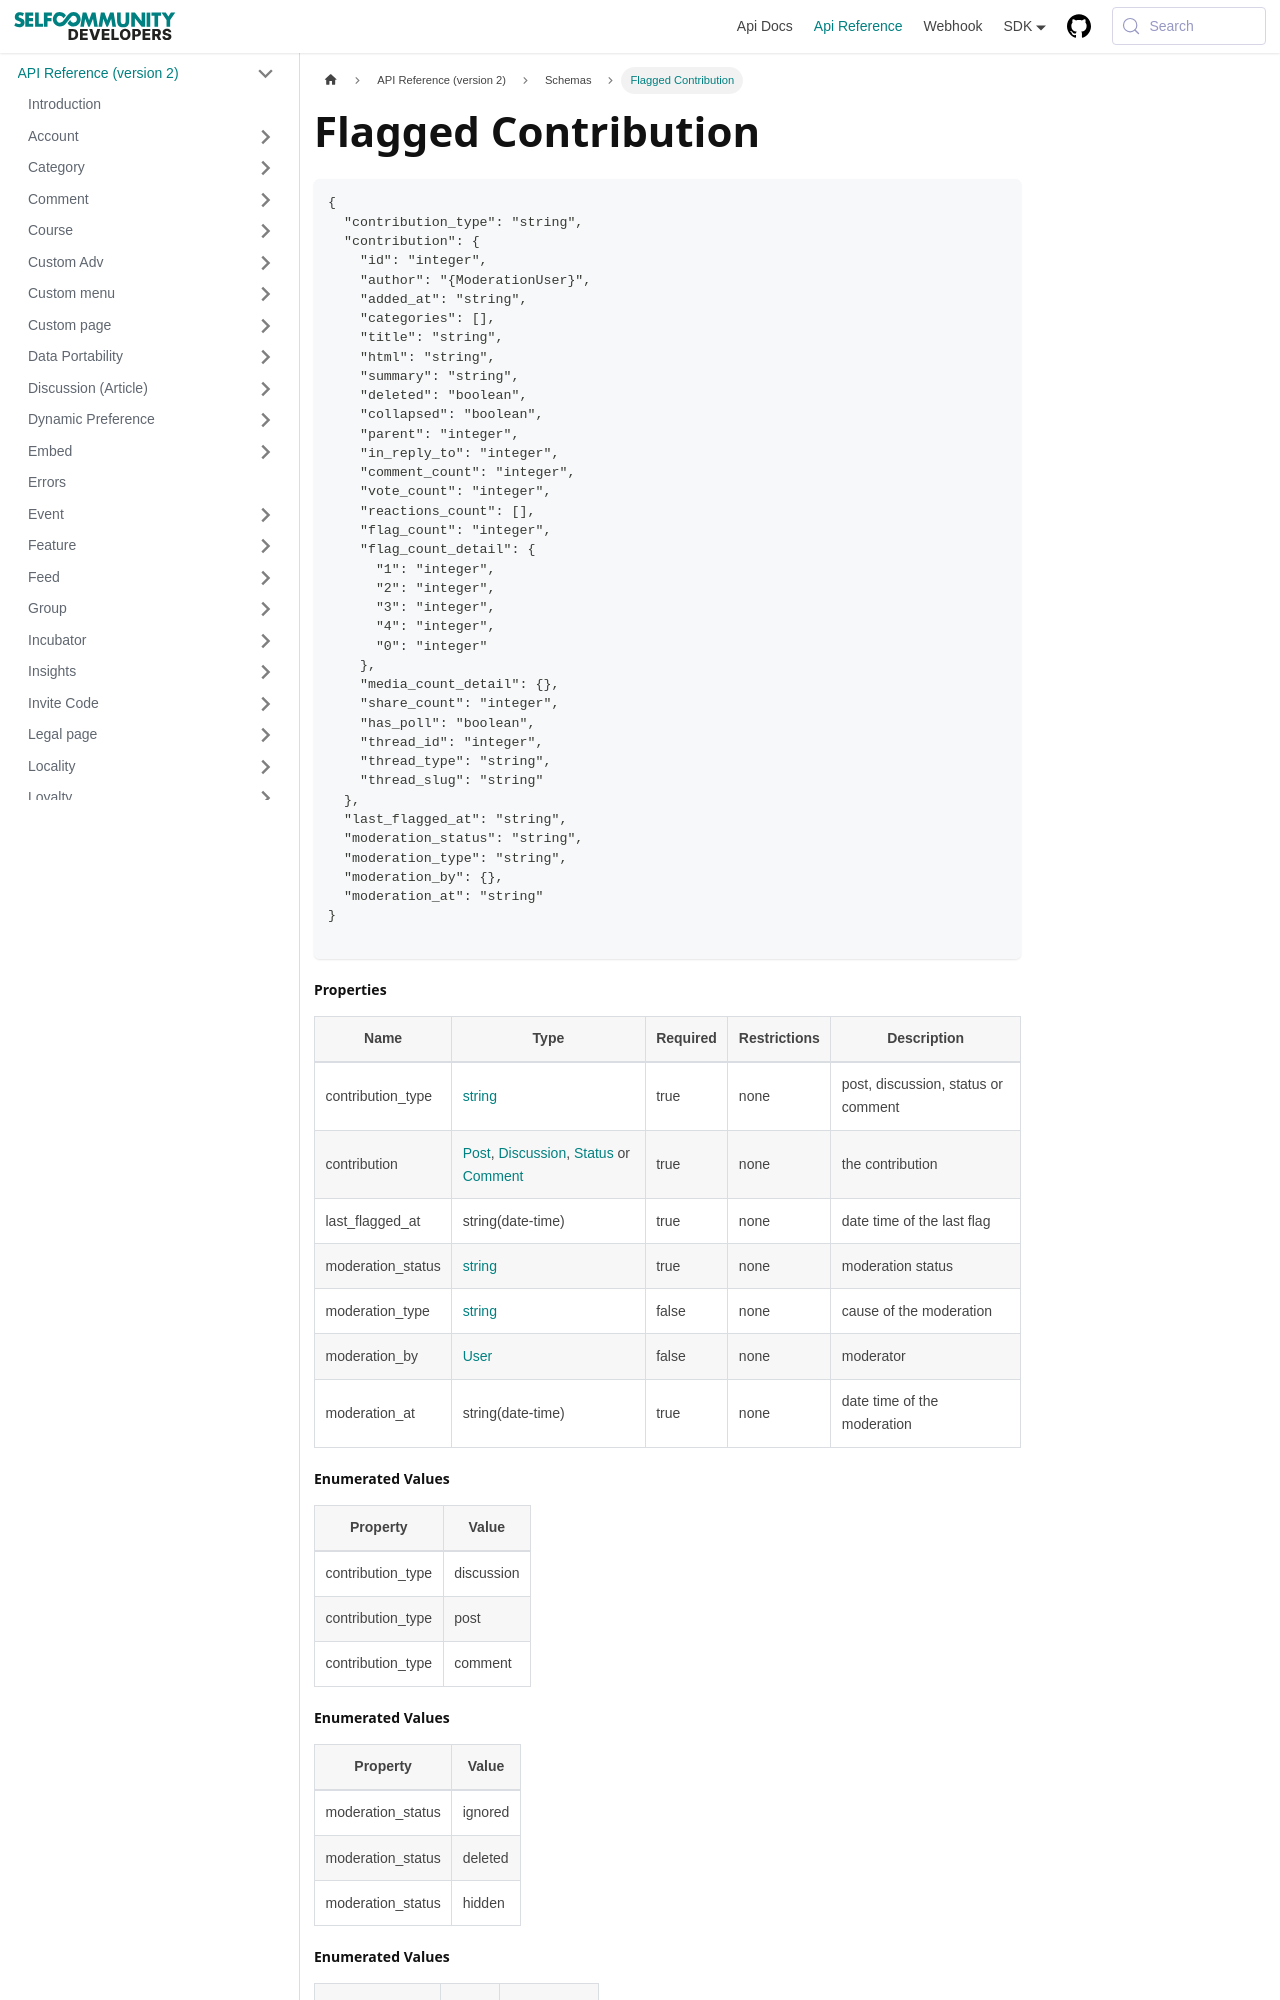

repository: selfcommunity/developers-doc · page: docs/apireference/v2/schemas/flagged_contribution/index.html · generator: docusaurus

---
sidebar_label: Flagged Contribution
sidebar_position: 1
title: Flagged Contribution
---

```json
{
  "contribution_type": "string",
  "contribution": {
    "id": "integer",
    "author": "{ModerationUser}",
    "added_at": "string",
    "categories": [],
    "title": "string",
    "html": "string",
    "summary": "string",
    "deleted": "boolean",
    "collapsed": "boolean",
    "parent": "integer",
    "in_reply_to": "integer",
    "comment_count": "integer",
    "vote_count": "integer",
    "reactions_count": [],
    "flag_count": "integer",
    "flag_count_detail": {
      "1": "integer",
      "2": "integer",
      "3": "integer",
      "4": "integer",
      "0": "integer"
    },
    "media_count_detail": {},
    "share_count": "integer",
    "has_poll": "boolean",
    "thread_id": "integer",
    "thread_type": "string",
    "thread_slug": "string"
  },
  "last_flagged_at": "string",
  "moderation_status": "string",
  "moderation_type": "string",
  "moderation_by": {},
  "moderation_at": "string"
}

```
